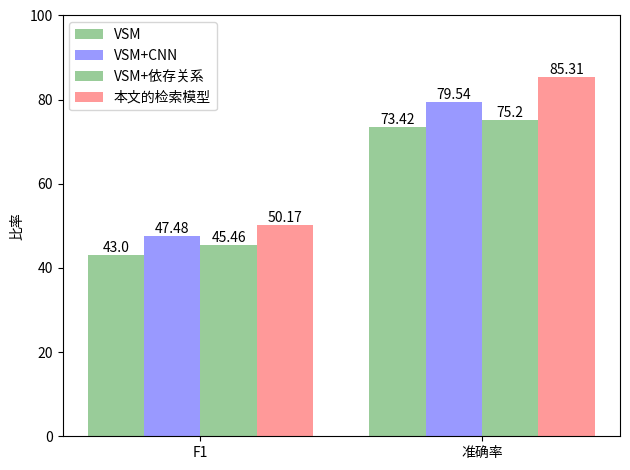

This chart was generated by the following Python code:
# coding:utf-8

import numpy as np
from matplotlib  import pyplot as plt


# X轴，Y轴数据

def zhexiandraw():
    with open('/home/wangxiaopeng/found_pics_1/5group') as fr:
        # for i in  fr.readlines()[0] :
        al = fr.readlines()
    y = []
    for i in al[0].strip().split(' '):
        y.append(float(i) / 10.)
    y1 = []
    for i in al[1].strip().split(' '):
        y1.append(float(i) / 10.)
    y2 = []
    for i in al[2].strip().split(' '):
        y2.append(float(i) / 10.)
    y3 = []
    for i in al[3].strip().split(' '):
        y3.append(float(i) / 10.)
    y4 = []
    for i in al[4].strip().split(' '):
        y4.append(float(i) / 10.)

    x = np.linspace(1, 20, 20)
    # y = [0.3,0.4,2,5,3,4.5,4]
    # y1 = [0.2,0.5,1,4,6,5.5,3]
    plt.figure(figsize=(5, 4))  # 创建绘图对象
    plt.plot(x, y, color="red", marker='x', ls='dashdot', linewidth=1, label='CNN-HASH')  # 在当前绘图对象绘图（X轴，Y轴，蓝色虚线，线宽度）
    plt.plot(x, y1, color="green", marker='<', linewidth=1, label='LSH')  # 在当前绘图对象绘图（X轴，Y轴，蓝色虚线，线宽度）
    plt.plot(x, y2, color="blue", marker='h', linewidth=1, label='ITQ')  # 在当前绘图对象绘图（X轴，Y轴，蓝色虚线，线宽度）
    plt.plot(x, y3, color="magenta", marker='|', linewidth=1, label='DSCH')  # 在当前绘图对象绘图（X轴，Y轴，蓝色虚线，线宽度）
    plt.plot(x, y4, color="cyan", marker='d', linewidth=1, label='BRE-CNN')  # 在当前绘图对象绘图（X轴，Y轴，蓝色虚线，线宽度）
    plt.xlabel("#20 of samples")  # X轴标签
    plt.ylabel("ratio")  # Y轴标签
    plt.legend(loc='upper right', bbox_to_anchor=(1.14, 1.17))
    # plt.grid(x)
    plt.title("Precision")  # 图标题
    plt.show()  # 显示图
    # plt.savefig("line.jpg") #保存图


def zhuDraw():
    n_groups = 2
    # fileter
    # Precision = (25.20, 23.59, 25.69)
    # recall = (78.29, 74.11, 79.71)
    # F1 = (38.13, 35.79, 38.86)
    # accuracy = (33.64, 28.85, 38.12)

    # without
    # Precision = (12.95,12.21,13.04)
    # recall = (78.90,74.72,80.33)
    # F1 = (22.25,20.99,22.43)
    # accuracy = (21.41,14.98,26.20)

    # # test
    # Precision = (29.64,35.35)
    # recall = (83.28,81.65)
    # F1 = (43.71,49.35)
    # accuracy = (69.42,78.66)

    #filter
    # s = (38.13,33.64)
    # s1 = (35.79,28.85)
    # my = (38.86,38.12)
    #without filter
    # s = (22.25, 21.41)
    # s1 = (20.99, 14.98)
    # my = (22.43, 26.20)
    #test
    s = (43.00, 73.42)
    s1 = (45.46,75.20)
    my = (47.48,79.54)
    my1 = (50.17,85.31)



    fig, ax = plt.subplots()

    # index = np.arange(n_groups)
    index = np.arange(n_groups)
    bar_width = 0.2

    opacity = 0.4

    # rects2 = plt.bar(index , s, bar_width, alpha=opacity, color='g', label=u'文献[46]的方法')
    # rects3 = plt.bar(index + bar_width , s1, bar_width, alpha=opacity, color='b', label=u'文献[47]的方法')
    # rects4 = plt.bar(index + bar_width + bar_width, my, bar_width, alpha=opacity, color='r',
    #                  label=u'本文的方法')

    rects2 = plt.bar(index, s, bar_width, alpha=opacity, color='g', label=u'VSM')
    rects3 = plt.bar(index + bar_width, my, bar_width, alpha=opacity, color='b', label=u'VSM+CNN')
    rects4 = plt.bar(index + bar_width + bar_width, s1, bar_width, alpha=opacity, color='g',
                     label=u'VSM+依存关系')
    rects5 = plt.bar(index + bar_width + bar_width+ bar_width, my1, bar_width, alpha=opacity, color='r',
                     label=u'本文的检索模型')
    # plt.xlabel(u'方法' )

    plt.ylabel(u'比率' )

    # plt.title('filtered candidate set',fontproperties=chinese_font)

    plt.xticks(index +0.3, (u'F1', u'准确率') )

    plt.ylim(0,100)

    # plt.legend(loc='upper right', bbox_to_anchor=(1.015,1.05))
    plt.legend(loc='upper left')


    plt.tight_layout()

    def add_labels(rects):
        for rect in rects:
            height = rect.get_height()
            plt.text(rect.get_x() + rect.get_width() / 2, height, height, ha='center', va='bottom')
            # rect.set_edgecolor('white')

    # add_labels(rects1)
    add_labels(rects2)
    add_labels(rects3)
    add_labels(rects4)
    add_labels(rects5)
    plt.show()


def etract_220341_pairs():
    with open('/media/wangxiaopeng/maxdisk/NUS_dataset/tags/tags_after/filter_All_tags.dat') as fr:
        filter_pairs = np.array(fr.readlines(), dtype=np.string_)
    with open('/media/wangxiaopeng/maxdisk/NUS_dataset/tags/tags_after/220341_in_all_only_indexes.txt') as fr:
        indexes = np.array(fr.readlines(), np.int)
    with open('/media/wangxiaopeng/maxdisk/NUS_dataset/tags/tags_after/220341_filter_tags.txt', 'w') as fw:
        fw.writelines((filter_pairs[indexes]))

def cosSimilar(inA,inB):
    inA=np.mat(inA)
    inB=np.mat(inB)
    num=float(inA*inB.T)
    denom=np.linalg.norm(inA)*np.linalg.norm(inB)
    return 0.5+0.5*(num/denom)

def cosSimilar1(inA,inB):
    num=np.sum(np.multiply(np.array(inA),np.array(inB)))
    denom=np.linalg.norm(inA)*np.linalg.norm(inB)
    return 0.5+0.5*(num/denom)
if __name__ == '__main__':
    zhuDraw()
